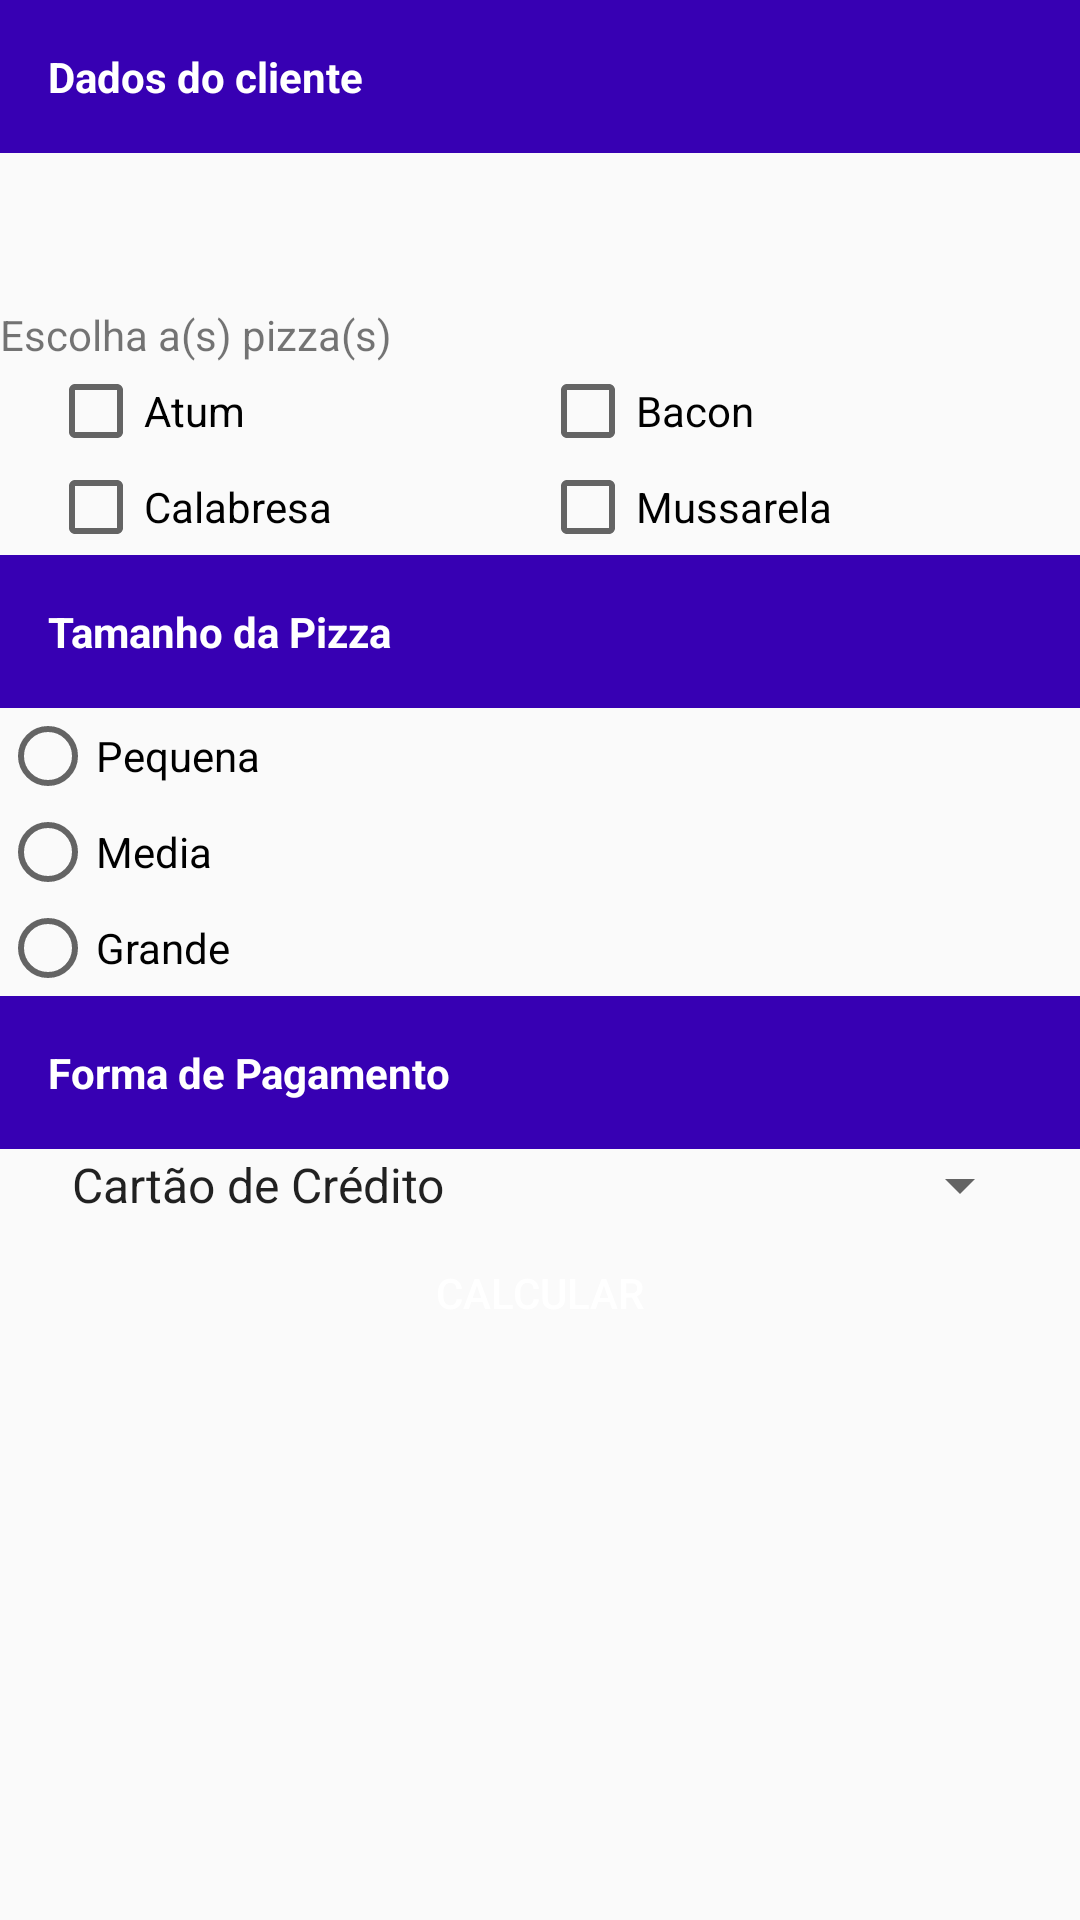

Write the Android layout XML for this screen, with the resource values it uses.
<!-- AndroidManifest.xml: application theme AppTheme -->
<!-- res/layout/activity_main.xml -->
<?xml version="1.0" encoding="utf-8"?>
<ScrollView xmlns:android="http://schemas.android.com/apk/res/android"
    xmlns:app="http://schemas.android.com/apk/res-auto"
    xmlns:tools="http://schemas.android.com/tools"
    android:layout_width="match_parent"
    android:layout_height="match_parent"
    tools:context=".ui.main.MainActivity">


    <LinearLayout xmlns:android="http://schemas.android.com/apk/res/android"
        xmlns:app="http://schemas.android.com/apk/res-auto"
        xmlns:tools="http://schemas.android.com/tools"
        android:layout_width="match_parent"
        android:layout_height="match_parent"
        android:orientation="vertical"
        tools:context=".ui.main.MainActivity">

        <TextView
            style="@style/label_titulo"
            android:text="@string/label_dado_cliente" />

        <TextView
            android:id="@+id/tvNome"
            style="@style/margin_lateral"
            android:layout_width="match_parent"
            android:layout_height="wrap_content"
            android:layout_marginBottom="16dp"
            android:layout_marginTop="16dp"
            tools:hint="@string/hint_nome_cliente" />

        <TextView
            android:layout_width="match_parent"
            android:layout_height="wrap_content"
            android:text="@string/label_escolha" />

        <LinearLayout style="@style/container_horizontal">

            <CheckBox
                android:id="@+id/cbAtum"
                style="@style/checkbox_pizza"
                android:text="@string/label_atum" />

            <CheckBox
                android:id="@+id/cbBacon"
                style="@style/checkbox_pizza"
                android:text="@string/label_bacon" />
        </LinearLayout>

        <LinearLayout style="@style/container_horizontal">

            <CheckBox
                android:id="@+id/cbCalabresa"
                style="@style/checkbox_pizza"
                android:text="@string/label_calabresa" />

            <CheckBox
                android:id="@+id/cbMussarela"
                style="@style/checkbox_pizza"
                android:text="@string/label_mussarela" />
        </LinearLayout>

        <TextView
            style="@style/label_titulo"
            android:text="@string/label_tamanho_da_pizza" />

        <RadioGroup
            android:layout_width="match_parent"
            android:layout_height="wrap_content">

            <RadioButton
                android:layout_width="match_parent"
                android:layout_height="wrap_content"
                android:text="@string/label_pequena" />

            <RadioButton
                android:layout_width="match_parent"
                android:layout_height="wrap_content"
                android:text="@string/label_media" />

            <RadioButton
                android:layout_width="match_parent"
                android:layout_height="wrap_content"
                android:text="@string/label_grande" />
        </RadioGroup>

        <TextView
            style="@style/label_titulo"
            android:text="@string/label_forma_de_pagamento" />

        <Spinner
            style="@style/margin_lateral"
            android:layout_width="match_parent"
            android:layout_height="wrap_content"
            android:entries="@array/formas_pagamento" />

        <Button
            android:id="@+id/btCalcular"
            android:layout_width="match_parent"
            android:layout_height="wrap_content"
            android:layout_marginBottom="16dp"
            android:background="@drawable/botao_personalizado"
            android:text="@string/botao_calcular"
            android:textColor="#FFFFFF" />
    </LinearLayout>
</ScrollView>
<!-- resources referenced by this layout -->
<resources>
  <string-array name="formas_pagamento">
          <item>@string/credito</item>
          <item>@string/debito</item>
          <item>@string/vr</item>
          <item>@string/fiado</item>
          <item>@string/cupom</item>
          <item>@string/dinheiro</item>
      </string-array>
  <string name="botao_calcular">Calcular</string>
  <string name="hint_nome_cliente">Informe o nome do cliente</string>
  <string name="label_atum">Atum</string>
  <string name="label_bacon">Bacon</string>
  <string name="label_calabresa">Calabresa</string>
  <string name="label_dado_cliente">Dados do cliente</string>
  <string name="label_escolha">Escolha a(s) pizza(s)</string>
  <string name="label_forma_de_pagamento">Forma de Pagamento</string>
  <string name="label_grande">Grande</string>
  <string name="label_media">Media</string>
  <string name="label_mussarela">Mussarela</string>
  <string name="label_pequena">Pequena</string>
  <string name="label_tamanho_da_pizza">Tamanho da Pizza</string>
  <style name="checkbox_pizza">
          <item name="android:layout_width">match_parent</item>
          <item name="android:layout_height">wrap_content</item>
          <item name="android:layout_weight">1</item>
      </style>
  <style name="container_horizontal" parent="margin_lateral">
          <item name="android:layout_width">match_parent</item>
          <item name="android:layout_height">wrap_content</item>
          <item name="android:orientation">horizontal</item>
      </style>
  <style name="label_titulo">
          <item name="android:layout_width">match_parent</item>
          <item name="android:layout_height">wrap_content</item>
          <item name="android:padding">16dp</item>
          <item name="android:background">@color/colorPrimaryDark</item>
          <item name="android:textColor">#FFF</item>
          <item name="android:textStyle">bold</item>
      </style>
  <style name="margin_lateral">
          <item name="android:layout_marginLeft">16dp</item>
          <item name="android:layout_marginRight">16dp</item>
      </style>
  <style name="AppTheme" parent="Theme.AppCompat.Light.DarkActionBar">
          
          <item name="colorPrimary">@color/colorPrimary</item>
          <item name="colorPrimaryDark">@color/colorPrimaryDark</item>
          <item name="colorAccent">@color/colorAccent</item>
      </style>
  <string name="credito">Cartão de Crédito</string>
  <string name="debito">Cartão de Débito</string>
  <string name="vr">Vale Refeição</string>
  <string name="fiado">Fiado</string>
  <string name="cupom">Cupom</string>
  <string name="dinheiro">Dinheiro</string>
  <!-- not gathered from this repository: default colours our renderer supplied (Android Studio template values) -->
  <color name="colorPrimary">#FF6200EE</color>
  <color name="colorPrimaryDark">#FF3700B3</color>
  <color name="colorAccent">#FF03DAC5</color>
</resources>
